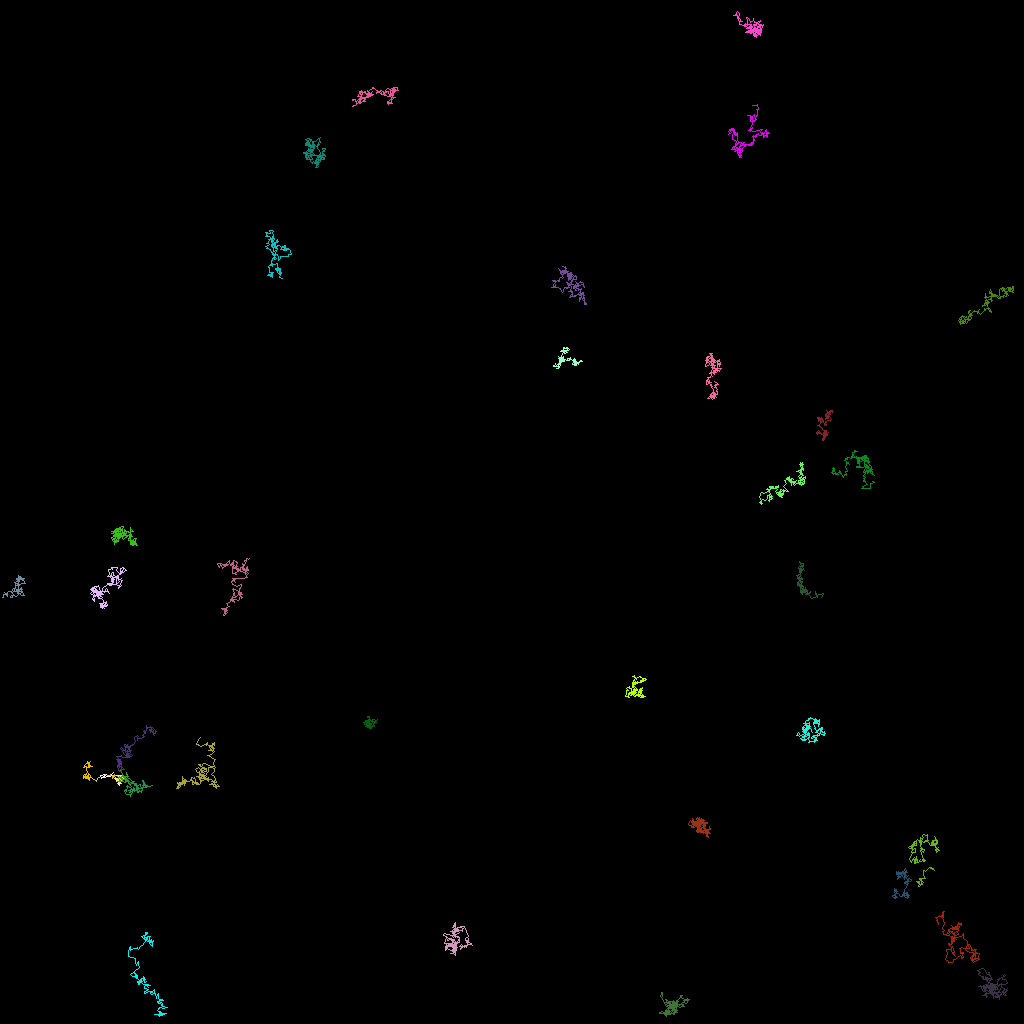

Values plotted in this chart, from the file beside it:
traj_idx, frame, x, y, z
3, 0, 14.84, 98.12, 0.0
3, 1, 14.78, 97.85, 0.0
3, 2, 14.84, 97.88, 0.0
3, 3, 15.14, 97.83, 0.0
3, 4, 14.62, 97.66, 0.0
3, 5, 14.63, 97.64, 0.0
3, 6, 14.48, 97.41, 0.0
3, 7, 14.69, 97.33, 0.0
3, 8, 14.41, 97.17, 0.0
3, 9, 14.65, 97.42, 0.0
3, 10, 14.31, 97.31, 0.0
3, 11, 14.35, 97.35, 0.0
3, 12, 14.41, 97.42, 0.0
3, 13, 14.88, 97.24, 0.0
3, 14, 14.52, 97.64, 0.0
3, 15, 14.9, 97.65, 0.0
3, 16, 14.93, 97.46, 0.0
3, 17, 15.1, 97.36, 0.0
3, 18, 15.07, 97.15, 0.0
3, 19, 14.9, 96.88, 0.0
3, 20, 14.86, 97.29, 0.0
3, 21, 14.85, 97.47, 0.0
3, 22, 14.99, 97.34, 0.0
3, 23, 15.09, 97.26, 0.0
3, 24, 14.79, 97.56, 0.0
3, 25, 14.86, 98, 0.0
3, 26, 14.9, 98.13, 0.0
3, 27, 14.76, 97.93, 0.0
3, 28, 14.69, 97.82, 0.0
3, 29, 14.76, 97.71, 0.0
3, 30, 14.57, 97.64, 0.0
3, 31, 14.79, 97.36, 0.0
3, 32, 14.83, 97.5, 0.0
3, 33, 15.12, 97.52, 0.0
3, 34, 15.28, 97.45, 0.0
3, 35, 15.05, 97.44, 0.0
3, 36, 15.06, 97.69, 0.0
3, 37, 15.05, 97.61, 0.0
3, 38, 15.3, 97.23, 0.0
3, 39, 15.27, 97.25, 0.0
3, 40, 15.03, 97.32, 0.0
3, 41, 15.51, 97.3, 0.0
3, 42, 15.5, 97.34, 0.0
3, 43, 15.3, 96.93, 0.0
3, 44, 15.4, 97.09, 0.0
3, 45, 15.49, 97.18, 0.0
3, 46, 14.34, 96.82, 0.0
3, 47, 14.95, 96.88, 0.0
3, 48, 15.15, 96.86, 0.0
3, 49, 15.01, 97, 0.0
17, 0, 11.25, 95.07, 0.0
17, 1, 11.27, 95.16, 0.0
17, 2, 11.06, 95.68, 0.0
17, 3, 11.51, 95.7, 0.0
17, 4, 11.18, 95.72, 0.0
17, 5, 11.07, 95.9, 0.0
17, 6, 10.88, 95.85, 0.0
17, 7, 11.23, 95.6, 0.0
17, 8, 11.04, 95.52, 0.0
17, 9, 10.92, 95.4, 0.0
... 5,986 more rows
